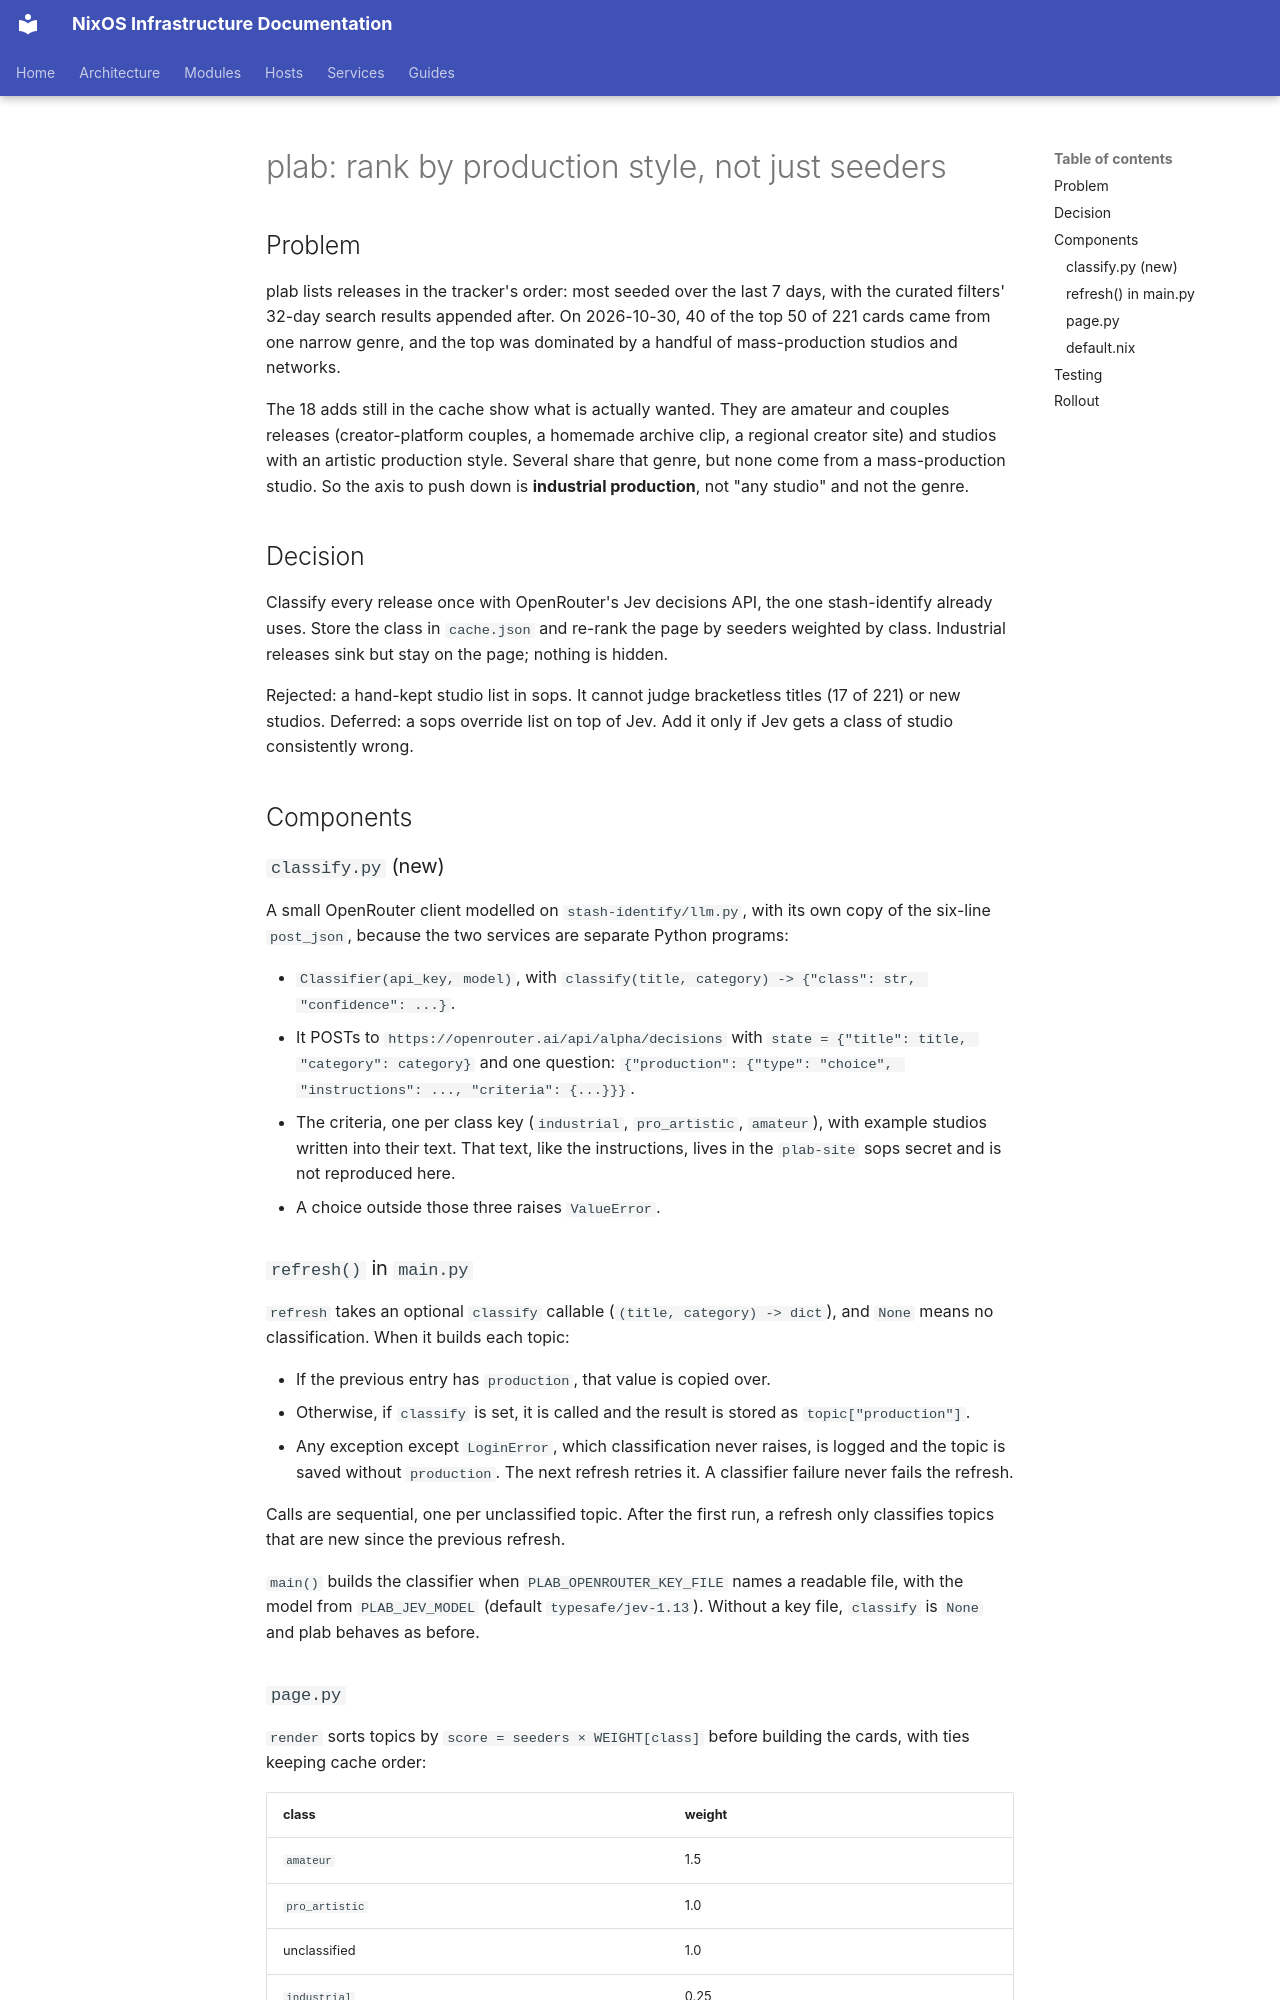

repository: arsfeld/nixos · page: superpowers/specs/2026-10-30-plab-production-ranking-design/index.html · generator: mkdocs

# plab: rank by production style, not just seeders

## Problem

plab lists releases in the tracker's order: most seeded over the last 7 days, with the
curated filters' 32-day search results appended after. On 2026-10-30, 40 of the top 50
of 221 cards came from one narrow genre, and the top was dominated by a handful of
mass-production studios and networks.

The 18 adds still in the cache show what is actually wanted. They are amateur and couples
releases (creator-platform couples, a homemade archive clip, a regional creator site) and
studios with an artistic production style. Several share that genre, but none come from a
mass-production studio. So the axis to push down is **industrial production**, not "any
studio" and not the genre.

## Decision

Classify every release once with OpenRouter's Jev decisions API, the one
stash-identify already uses. Store the class in `cache.json` and re-rank the page by
seeders weighted by class. Industrial releases sink but stay on the page; nothing is
hidden.

Rejected: a hand-kept studio list in sops. It cannot judge bracketless titles (17 of 221)
or new studios. Deferred: a sops override list on top of Jev. Add it only if Jev gets a
class of studio consistently wrong.

## Components

### `classify.py` (new)

A small OpenRouter client modelled on `stash-identify/llm.py`, with its own copy of the
six-line `post_json`, because the two services are separate Python programs:

- `Classifier(api_key, model)`, with `classify(title, category) -> {"class": str, "confidence": ...}`.
- It POSTs to `https://openrouter.ai/api/alpha/decisions` with
  `state = {"title": title, "category": category}` and one question:
  `{"production": {"type": "choice", "instructions": ..., "criteria": {...}}}`.
- The criteria, one per class key (`industrial`, `pro_artistic`, `amateur`), with example
  studios written into their text. That text, like the instructions, lives in the
  `plab-site` sops secret and is not reproduced here.
- A choice outside those three raises `ValueError`.

### `refresh()` in `main.py`

`refresh` takes an optional `classify` callable (`(title, category) -> dict`), and `None`
means no classification. When it builds each topic:

- If the previous entry has `production`, that value is copied over.
- Otherwise, if `classify` is set, it is called and the result is stored as
  `topic["production"]`.
- Any exception except `LoginError`, which classification never raises, is logged and the
  topic is saved without `production`. The next refresh retries it. A classifier failure
  never fails the refresh.

Calls are sequential, one per unclassified topic. After the first run, a refresh only
classifies topics that are new since the previous refresh.

`main()` builds the classifier when `PLAB_OPENROUTER_KEY_FILE` names a readable file,
with the model from `PLAB_JEV_MODEL` (default `typesafe/jev-1.13`). Without a key file,
`classify` is `None` and plab behaves as before.
